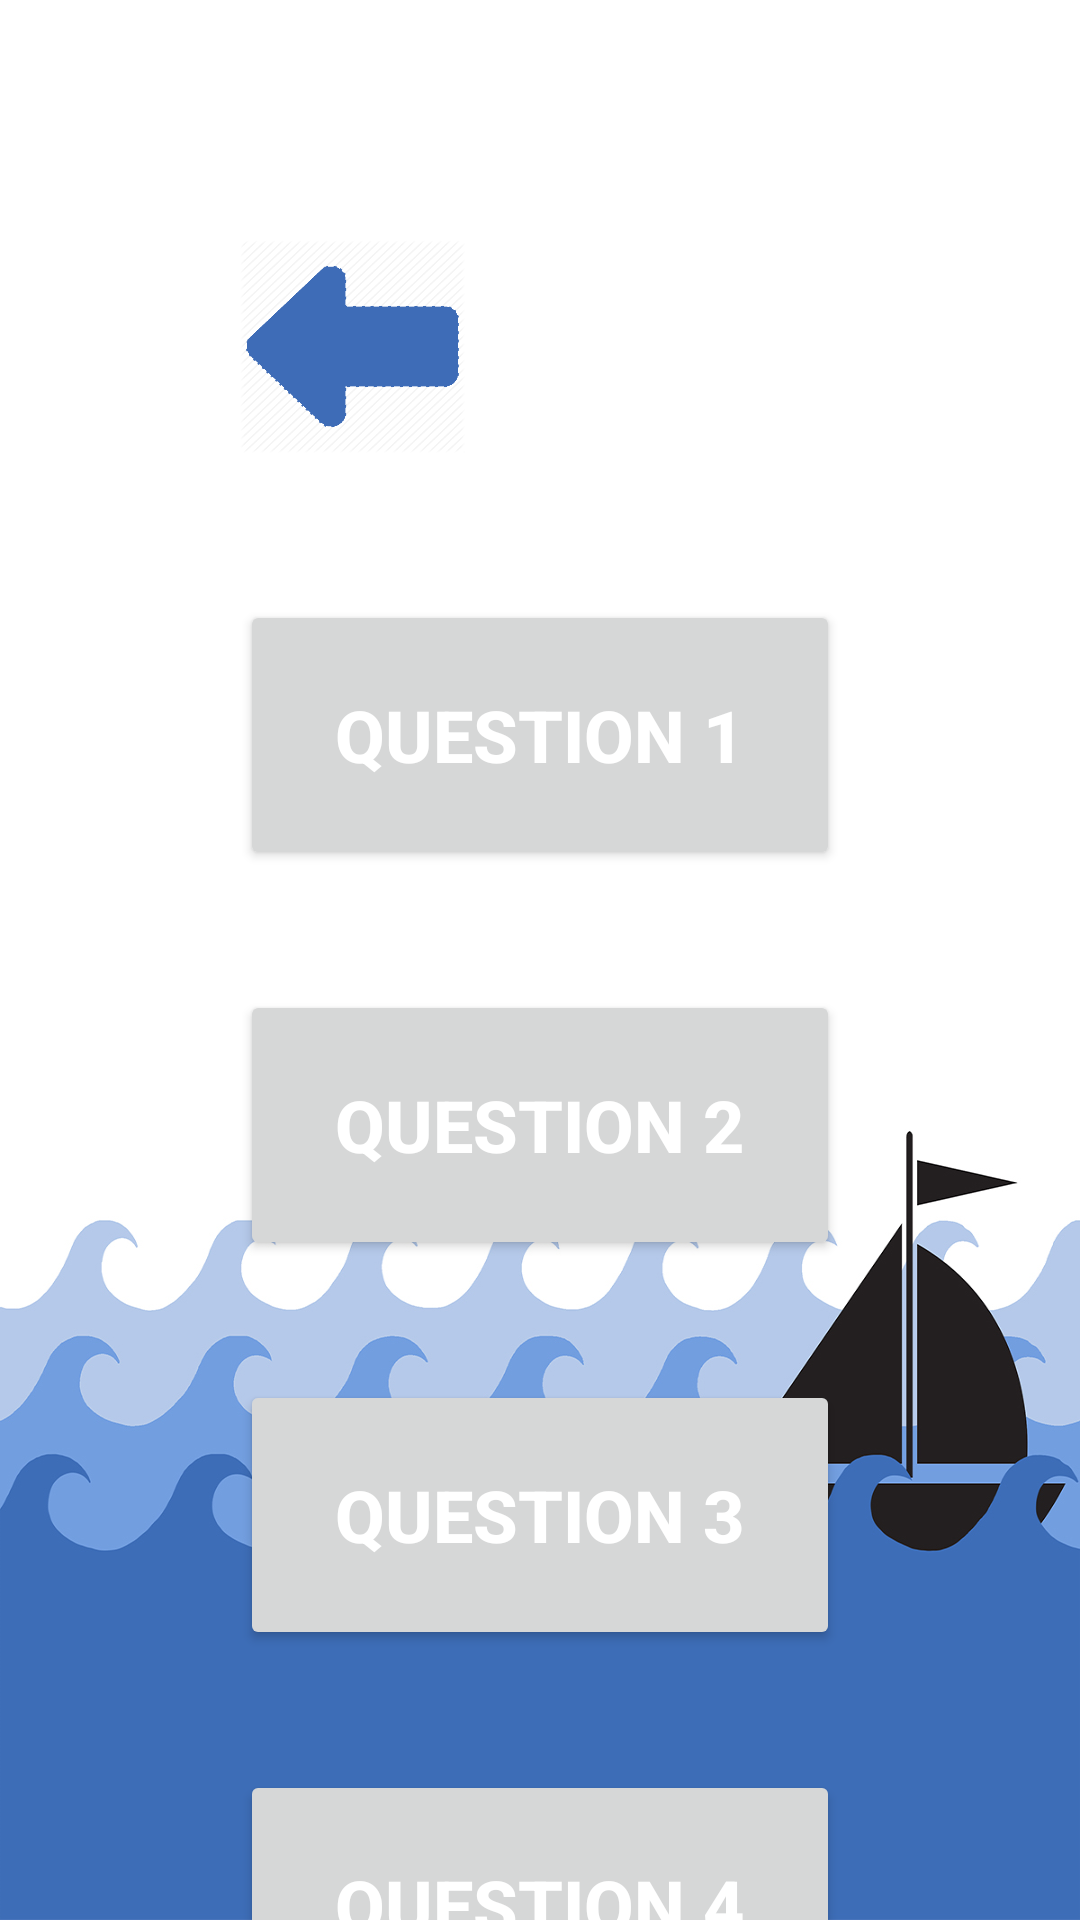

The Android layout XML behind this screen, and the referenced resources:
<!-- AndroidManifest.xml: application theme AppTheme -->
<!-- res/layout/questions.xml -->
<?xml version="1.0" encoding="utf-8"?>
<androidx.constraintlayout.widget.ConstraintLayout xmlns:android="http://schemas.android.com/apk/res/android"
    xmlns:app="http://schemas.android.com/apk/res-auto"
    xmlns:tools="http://schemas.android.com/tools"
    android:layout_width="match_parent"
    android:layout_height="match_parent"
    android:background="@drawable/reduced_waves"
    tools:context=".Questions">

    <Button
        android:id="@+id/back_questions"
        style="?android:attr/borderlessButtonStyle"
        android:layout_width="75dp"
        android:layout_height="71dp"
        android:layout_marginBottom="80dp"
        android:background="@drawable/left_arrow2_png"
        android:layout_marginStart="80dp"
        android:layout_marginTop="80dp"
        android:textSize="24sp"
        android:textStyle="bold"
        android:textColor="@color/white"
        app:layout_constraintStart_toStartOf="parent"
        app:layout_constraintTop_toTopOf="parent" />

    <Button
        android:id="@+id/question_2"
        android:layout_width="0dp"
        android:layout_height="90dp"
        android:layout_marginTop="40dp"
        android:text="Question 2"
        android:textSize="24sp"
        android:textStyle="bold"
        android:textColor="@color/white"
        app:layout_constraintEnd_toEndOf="@+id/question_1"
        app:layout_constraintHorizontal_bias="0.0"
        app:layout_constraintStart_toStartOf="@+id/question_1"
        app:layout_constraintTop_toBottomOf="@+id/question_1" />

    <Button
        android:id="@+id/question_1"
        android:layout_width="0dp"
        android:layout_height="90dp"
        android:layout_marginStart="80dp"
        android:layout_marginTop="200dp"
        android:layout_marginEnd="80dp"
        android:text="Question 1"
        android:textSize="24sp"
        android:textStyle="bold"
        android:textColor="@color/white"
        app:layout_constraintEnd_toEndOf="parent"
        app:layout_constraintHorizontal_bias="0.0"
        app:layout_constraintStart_toStartOf="parent"
        app:layout_constraintTop_toTopOf="parent" />

    <Button
        android:id="@+id/question_3"
        android:layout_width="0dp"
        android:layout_height="90dp"
        android:layout_marginTop="40dp"
        android:text="Question 3"
        android:textSize="24sp"
        android:textStyle="bold"
        android:textColor="@color/white"
        app:layout_constraintEnd_toEndOf="@+id/question_2"
        app:layout_constraintHorizontal_bias="0.0"
        app:layout_constraintStart_toStartOf="@+id/question_2"
        app:layout_constraintTop_toBottomOf="@+id/question_2" />

    <Button
        android:id="@+id/question_4"
        android:layout_width="0dp"
        android:layout_height="90dp"
        android:layout_marginTop="40dp"
        android:text="Question 4"
        android:textSize="24sp"
        android:textStyle="bold"
        android:textColor="@color/white"
        app:layout_constraintEnd_toEndOf="@+id/question_3"
        app:layout_constraintHorizontal_bias="0.0"
        app:layout_constraintStart_toStartOf="@+id/question_3"
        app:layout_constraintTop_toBottomOf="@+id/question_3" />

    <Button
        android:id="@+id/question_5"
        android:layout_width="0dp"
        android:layout_height="90dp"
        android:layout_marginTop="40dp"
        android:text="Question 5"
        android:textSize="24sp"
        android:textStyle="bold"
        android:textColor="@color/white"
        app:layout_constraintEnd_toEndOf="@+id/question_4"
        app:layout_constraintHorizontal_bias="0.0"
        app:layout_constraintStart_toStartOf="@+id/question_4"
        app:layout_constraintTop_toBottomOf="@+id/question_4" />

    <Button
        android:id="@+id/question_6"
        android:layout_width="0dp"
        android:layout_height="90dp"
        android:layout_marginTop="40dp"
        android:text="Question 6"
        android:textColor="@color/white"
        android:textSize="24sp"
        android:textStyle="bold"
        app:layout_constraintEnd_toEndOf="@+id/question_4"
        app:layout_constraintHorizontal_bias="0.0"
        app:layout_constraintStart_toStartOf="@+id/question_4"
        app:layout_constraintTop_toBottomOf="@+id/question_5" />

    <Button
        android:id="@+id/question_7"
        android:layout_width="0dp"
        android:layout_height="90dp"
        android:layout_marginTop="40dp"
        android:text="Question 7"
        android:textColor="@color/white"
        android:textSize="24sp"
        android:textStyle="bold"
        app:layout_constraintEnd_toEndOf="@+id/question_4"
        app:layout_constraintHorizontal_bias="0.0"
        app:layout_constraintStart_toStartOf="@+id/question_4"
        app:layout_constraintTop_toBottomOf="@+id/question_6" />

</androidx.constraintlayout.widget.ConstraintLayout>
<!-- resources referenced by this layout -->
<resources>
  <color name="white">#FFFFFF</color>
  <!-- drawable left_arrow2_png: png bitmap (drawable, 26505 bytes) -->
  <!-- drawable reduced_waves: jpg bitmap (drawable, 126707 bytes) -->
  <style name="AppTheme" parent="Theme.AppCompat.Light.DarkActionBar">
          
          <item name="colorPrimary">@color/colorPrimary</item>
          <item name="colorPrimaryDark">@color/colorPrimaryDark</item>
          <item name="colorAccent">@color/colorAccent</item>
      </style>
  <color name="colorPrimary">#3D6DB7</color>
  <color name="colorPrimaryDark">#23468F</color>
  <color name="colorAccent">#D81B60</color>
</resources>
